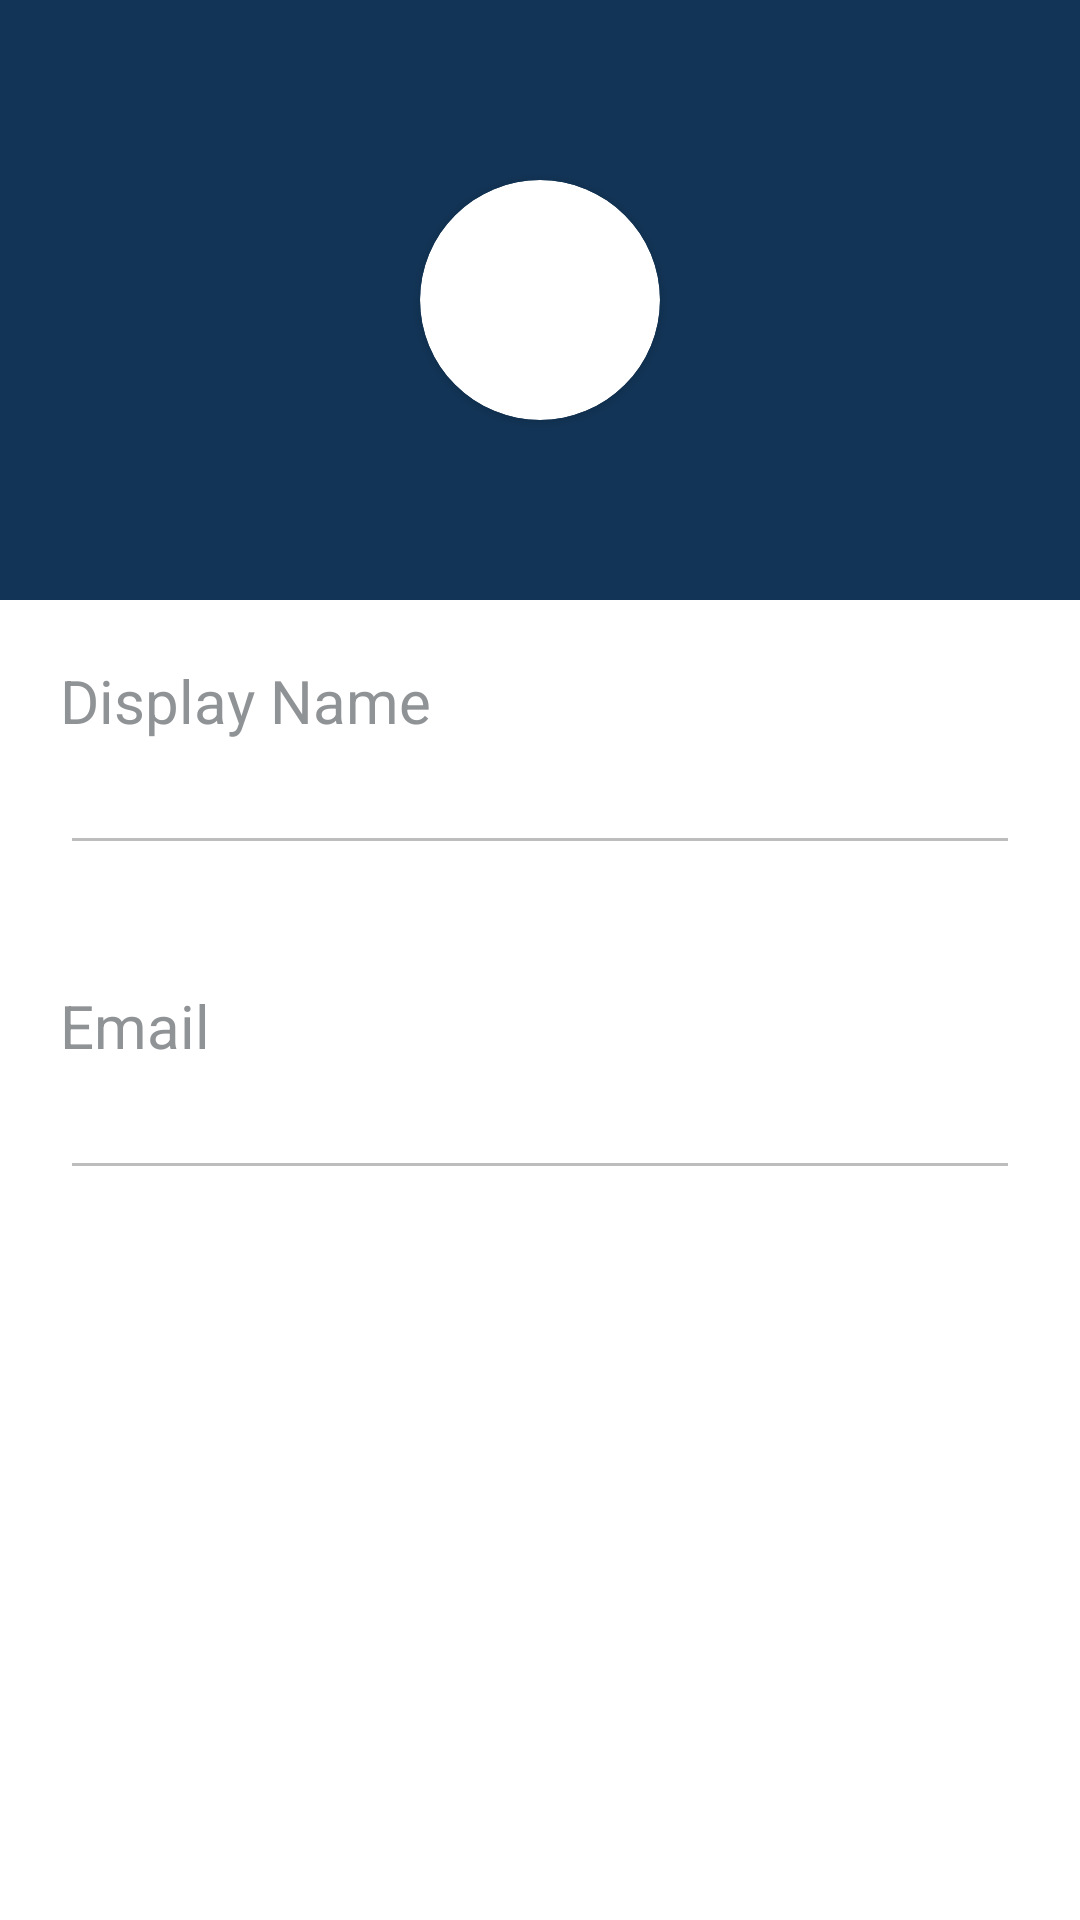

Produce the Android XML layout that renders to this screen, including the resource entries it uses.
<!-- AndroidManifest.xml: application theme Theme.MaterialComponents.Light.NoActionBar -->
<!-- res/layout/activity_detail_account.xml -->
<?xml version="1.0" encoding="utf-8"?>
<LinearLayout xmlns:android="http://schemas.android.com/apk/res/android"
    xmlns:app="http://schemas.android.com/apk/res-auto"
    xmlns:tools="http://schemas.android.com/tools"
    android:layout_width="match_parent"
    android:layout_height="match_parent"
    android:orientation="vertical"
    tools:context=".view.DetailAccountActivity">

    <androidx.constraintlayout.widget.ConstraintLayout
        android:id="@+id/ll_avatar"
        android:layout_width="match_parent"
        android:layout_height="200dp"
        android:background="#123456">

        <ImageView
            android:id="@+id/img_icon_back"
            android:layout_width="wrap_content"
            android:layout_height="wrap_content"
            android:layout_margin="10dp"
            android:src="@drawable/ic_arrow_back_white"
            app:layout_constraintStart_toStartOf="parent"
            app:layout_constraintTop_toTopOf="parent" />

        <androidx.cardview.widget.CardView
            android:id="@+id/cv_avatar"
            android:layout_width="80dp"
            android:layout_height="80dp"
            android:elevation="12dp"
            android:innerRadius="0dp"
            android:shape="ring"
            android:thicknessRatio="1.9"
            app:cardCornerRadius="40dp"
            app:layout_constraintBottom_toBottomOf="parent"
            app:layout_constraintEnd_toEndOf="parent"
            app:layout_constraintStart_toStartOf="parent"
            app:layout_constraintTop_toTopOf="parent">

            <ImageView
                android:id="@+id/img_avatar"
                android:layout_width="match_parent"
                android:layout_height="match_parent"></ImageView>
        </androidx.cardview.widget.CardView>
    </androidx.constraintlayout.widget.ConstraintLayout>

    <LinearLayout
        android:layout_width="match_parent"
        android:layout_height="match_parent"
        android:orientation="vertical"
        app:layout_constraintTop_toBottomOf="@id/ll_avatar">

        <LinearLayout
            android:layout_width="match_parent"
            android:layout_height="wrap_content"
            android:layout_margin="20dp"
            android:orientation="vertical">

            <TextView
                android:id="@+id/tv_title_account_name"
                android:layout_width="match_parent"
                android:layout_height="wrap_content"
                android:text="@string/title_account_name"
                android:textColor="#909395"
                android:textSize="20sp" />

            <EditText
                android:id="@+id/edt_username"
                android:layout_width="match_parent"
                android:layout_height="wrap_content"
                android:enabled="false"
                android:textColor="@color/black"/>
        </LinearLayout>

        <LinearLayout
            android:layout_width="match_parent"
            android:layout_height="wrap_content"
            android:layout_margin="20dp"
            android:orientation="vertical">

            <TextView
                android:id="@+id/tv_title_account_email"
                android:layout_width="match_parent"
                android:layout_height="wrap_content"
                android:text="@string/title_account_email"
                android:textColor="#909395"
                android:textSize="20sp" />

            <EditText
                android:id="@+id/edt_email"
                android:layout_width="match_parent"
                android:layout_height="wrap_content"
                android:enabled="false"
                android:textColor="@color/black"/>
        </LinearLayout>
    </LinearLayout>

</LinearLayout>
<!-- resources referenced by this layout -->
<resources>
  <color name="black">#FF000000</color>
  <string name="title_account_email">Email</string>
  <string name="title_account_name">Display Name</string>
</resources>
